Run: headless pygame with SDL's dummy video driver; simulated clock (each Clock.tick advances the game by its frame time, no real sleeping); random seed 0; keys injected as events and as key.get_pressed() state; no mouse input; restart key R tapped at the start of phases 3 and 4.
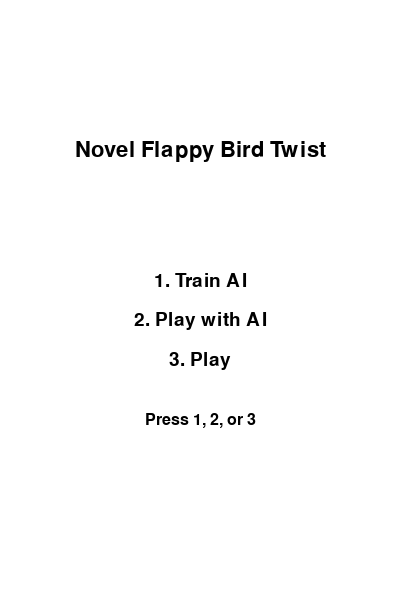
Frame 1 of 4 · flips 1–60 · no input
Frame 2 of 4 · flips 61–180 · tapped SPACE, RETURN · held RIGHT (→), D · screen unchanged from frame 1, image omitted
Frame 3 of 4 · flips 181–300 · tapped R · held DOWN (↓), S · screen unchanged from frame 2, image omitted
Frame 4 of 4 · flips 301–420 · tapped R · held LEFT (←), A, UP (↑), W · screen unchanged from frame 3, image omitted

The pygame program that drew these frames:

import pygame, sys, random, math, numpy as np
from pygame.locals import *

# Initialize pygame
pygame.init()

# Constants and settings
WIDTH, HEIGHT = 400, 600
FPS = 30
GRAVITY = 1
FLAP_STRENGTH = -12
PIPE_GAP = 150
PIPE_WIDTH = 80
PIPE_SPEED = 4

# Q-learning settings
STATE_BINS = (10, 10, 10, 10)  # discretization bins for (bird_y, bird_velocity, pipe_dist, pipe_gap_center)
LEARNING_RATE = 0.7
DISCOUNT_FACTOR = 0.9
EPSILON = 0.1  # exploration rate
TRAIN_EPISODES = 500

# Colors
WHITE = (255, 255, 255)
BLACK = (0, 0, 0)

# Setup display
screen = pygame.display.set_mode((WIDTH, HEIGHT))
pygame.display.set_caption("Novel Twist Flappy Bird with AI")
clock = pygame.time.Clock()
font = pygame.font.SysFont("Arial", 24)

# Classes for game objects
class Bird:
    def __init__(self):
        self.reset()

    def reset(self):
        self.x = 50
        self.y = HEIGHT // 2
        self.velocity = 0
        self.radius = 20

    def update(self):
        self.velocity += GRAVITY
        self.y += self.velocity

    def flap(self):
        self.velocity = FLAP_STRENGTH

    def draw(self, surface):
        # Novel twist: bird color changes with score (or time)
        color = (min(255, 100 + score * 5 % 155), 100, 200)
        pygame.draw.circle(surface, color, (int(self.x), int(self.y)), self.radius)

class Pipe:
    def __init__(self, x):
        self.x = x
        self.set_height()

    def set_height(self):
        # Randomly set the pipe gap vertical center
        self.gap_center = random.randint(100, HEIGHT - 100)
        self.top = self.gap_center - PIPE_GAP // 2
        self.bottom = self.gap_center + PIPE_GAP // 2

    def update(self):
        self.x -= PIPE_SPEED

    def draw(self, surface):
        pygame.draw.rect(surface, (34, 139, 34), (self.x, 0, PIPE_WIDTH, self.top))
        pygame.draw.rect(surface, (34, 139, 34), (self.x, self.bottom, PIPE_WIDTH, HEIGHT - self.bottom))

    def collide(self, bird):
        # Check collision with bird (circle vs rect)
        if bird.x + bird.radius > self.x and bird.x - bird.radius < self.x + PIPE_WIDTH:
            if bird.y - bird.radius < self.top or bird.y + bird.radius > self.bottom:
                return True
        return False

# Q-Learning Agent for Flappy Bird
class QLearningAgent:
    def __init__(self):
        # Q-table dimensions based on discretized state and 2 actions: flap or not
        self.q_table = np.zeros(STATE_BINS + (2,))

    def discretize(self, bird, pipe):
        # Normalize and discretize continuous values
        # bird y: 0 to HEIGHT, velocity: -20 to +20, pipe distance: 0 to WIDTH, pipe gap center: 0 to HEIGHT
        bird_y = int(np.clip(bird.y / HEIGHT * (STATE_BINS[0] - 1), 0, STATE_BINS[0] - 1))
        bird_vel = int(np.clip((bird.velocity + 20) / 40 * (STATE_BINS[1] - 1), 0, STATE_BINS[1] - 1))
        pipe_dist = int(np.clip((pipe.x - bird.x) / WIDTH * (STATE_BINS[2] - 1), 0, STATE_BINS[2] - 1))
        pipe_gap = int(np.clip(pipe.gap_center / HEIGHT * (STATE_BINS[3] - 1), 0, STATE_BINS[3] - 1))
        return (bird_y, bird_vel, pipe_dist, pipe_gap)

    def choose_action(self, state, epsilon=EPSILON):
        if np.random.random() < epsilon:
            return np.random.choice([0, 1])
        else:
            return np.argmax(self.q_table[state])

    def update_q(self, state, action, reward, next_state):
        best_next = np.max(self.q_table[next_state])
        self.q_table[state + (action,)] += LEARNING_RATE * (reward + DISCOUNT_FACTOR * best_next - self.q_table[state + (action,)])

# Global Q-agent (will be trained via "Train AI" option)
agent = QLearningAgent()

# Global game variables
bird = Bird()
pipes = []
pipe_timer = 0
score = 0
game_over = False

def reset_game():
    global bird, pipes, pipe_timer, score, game_over
    bird.reset()
    pipes = [Pipe(WIDTH + 100)]
    pipe_timer = 0
    score = 0
    game_over = False

def draw_text(text, size, color, center):
    font_obj = pygame.font.SysFont("Arial", size)
    text_surface = font_obj.render(text, True, color)
    rect = text_surface.get_rect(center=center)
    screen.blit(text_surface, rect)

def main_menu():
    while True:
        screen.fill(WHITE)
        draw_text("Novel Flappy Bird Twist", 32, BLACK, (WIDTH // 2, HEIGHT // 4))
        draw_text("1. Train AI", 28, BLACK, (WIDTH // 2, HEIGHT // 2 - 20))
        draw_text("2. Play with AI", 28, BLACK, (WIDTH // 2, HEIGHT // 2 + 20))
        draw_text("3. Play", 28, BLACK, (WIDTH // 2, HEIGHT // 2 + 60))
        draw_text("Press 1, 2, or 3", 24, BLACK, (WIDTH // 2, HEIGHT // 2 + 120))
        pygame.display.update()
        for event in pygame.event.get():
            if event.type == QUIT:
                pygame.quit(); sys.exit()
            if event.type == KEYDOWN:
                if event.key == K_1:
                    train_ai()
                    return
                elif event.key == K_2:
                    play_with_ai()
                    return
                elif event.key == K_3:
                    play_human()
                    return

def train_ai():
    global agent
    print("Training started...")
    episodes = TRAIN_EPISODES
    for ep in range(episodes):
        # Initialize a new episode
        local_bird = Bird()
        local_pipe = Pipe(WIDTH + 100)
        local_score = 0
        done = False

        while not done:
            state = agent.discretize(local_bird, local_pipe)
            action = agent.choose_action(state, epsilon=EPSILON)
            # action 1 = flap, 0 = do nothing
            if action == 1:
                local_bird.flap()
            local_bird.update()
            local_pipe.update()

            # If pipe moved off screen, reset it and increment score
            if local_pipe.x + PIPE_WIDTH < 0:
                local_pipe = Pipe(WIDTH + 100)
                local_score += 1
                reward = 10  # reward for passing a pipe
            else:
                reward = 0.1  # small reward for staying alive

            # Collision or hitting ground/ceiling gives heavy penalty and ends episode
            if local_bird.y - local_bird.radius < 0 or local_bird.y + local_bird.radius > HEIGHT or local_pipe.collide(local_bird):
                reward = -100
                done = True

            next_state = agent.discretize(local_bird, local_pipe)
            agent.update_q(state, action, reward, next_state)
    print("Training complete! Episodes trained:", episodes)
    # After training, return to main menu
    main_menu()

def play_with_ai():
    global bird, pipes, score, game_over, pipe_timer
    reset_game()
    pipes = [Pipe(WIDTH + 100)]
    running = True
    while running:
        clock.tick(FPS)
        # Event handling for restart
        for event in pygame.event.get():
            if event.type == QUIT:
                pygame.quit(); sys.exit()
            if event.type == KEYDOWN:
                if event.key == K_r and game_over:
                    reset_game()

        if not game_over:
            # Use AI to decide action
            current_pipe = pipes[0]
            state = agent.discretize(bird, current_pipe)
            action = np.argmax(agent.q_table[state])
            if action == 1:
                bird.flap()
            bird.update()

            # Create new pipe when needed
            if pipes[-1].x < WIDTH - 200:
                pipes.append(Pipe(WIDTH))
            # Remove off-screen pipes
            if pipes[0].x + PIPE_WIDTH < 0:
                pipes.pop(0)
                score += 1

            for pipe in pipes:
                pipe.update()
                if pipe.collide(bird):
                    game_over = True

            # Check boundaries
            if bird.y - bird.radius < 0 or bird.y + bird.radius > HEIGHT:
                game_over = True

        # Draw everything
        # Novel twist: change background based on score (cycles colors)
        bg_color = ((score * 5) % 256, (score * 3) % 256, (score * 7) % 256)
        screen.fill(bg_color)
        for pipe in pipes:
            pipe.draw(screen)
        bird.draw(screen)
        draw_text(f"Score: {score}", 24, WHITE, (WIDTH // 2, 30))
        if game_over:
            draw_text("Game Over! Press R to Restart", 28, WHITE, (WIDTH // 2, HEIGHT // 2))
        pygame.display.update()

def play_human():
    global bird, pipes, score, game_over, pipe_timer
    reset_game()
    pipes = [Pipe(WIDTH + 100)]
    running = True
    while running:
        clock.tick(FPS)
        for event in pygame.event.get():
            if event.type == QUIT:
                pygame.quit(); sys.exit()
            if event.type == KEYDOWN:
                # Use space bar for flapping
                if event.key == K_SPACE and not game_over:
                    bird.flap()
                if event.key == K_r and game_over:
                    reset_game()

        if not game_over:
            bird.update()
            if pipes[-1].x < WIDTH - 200:
                pipes.append(Pipe(WIDTH))
            if pipes[0].x + PIPE_WIDTH < 0:
                pipes.pop(0)
                score += 1

            for pipe in pipes:
                pipe.update()
                if pipe.collide(bird):
                    game_over = True

            if bird.y - bird.radius < 0 or bird.y + bird.radius > HEIGHT:
                game_over = True

        # Draw everything
        bg_color = ((score * 5) % 256, (score * 3) % 256, (score * 7) % 256)
        screen.fill(bg_color)
        for pipe in pipes:
            pipe.draw(screen)
        bird.draw(screen)
        draw_text(f"Score: {score}", 24, WHITE, (WIDTH // 2, 30))
        if game_over:
            draw_text("Game Over! Press R to Restart", 28, WHITE, (WIDTH // 2, HEIGHT // 2))
        pygame.display.update()

if __name__ == "__main__":
    main_menu()
